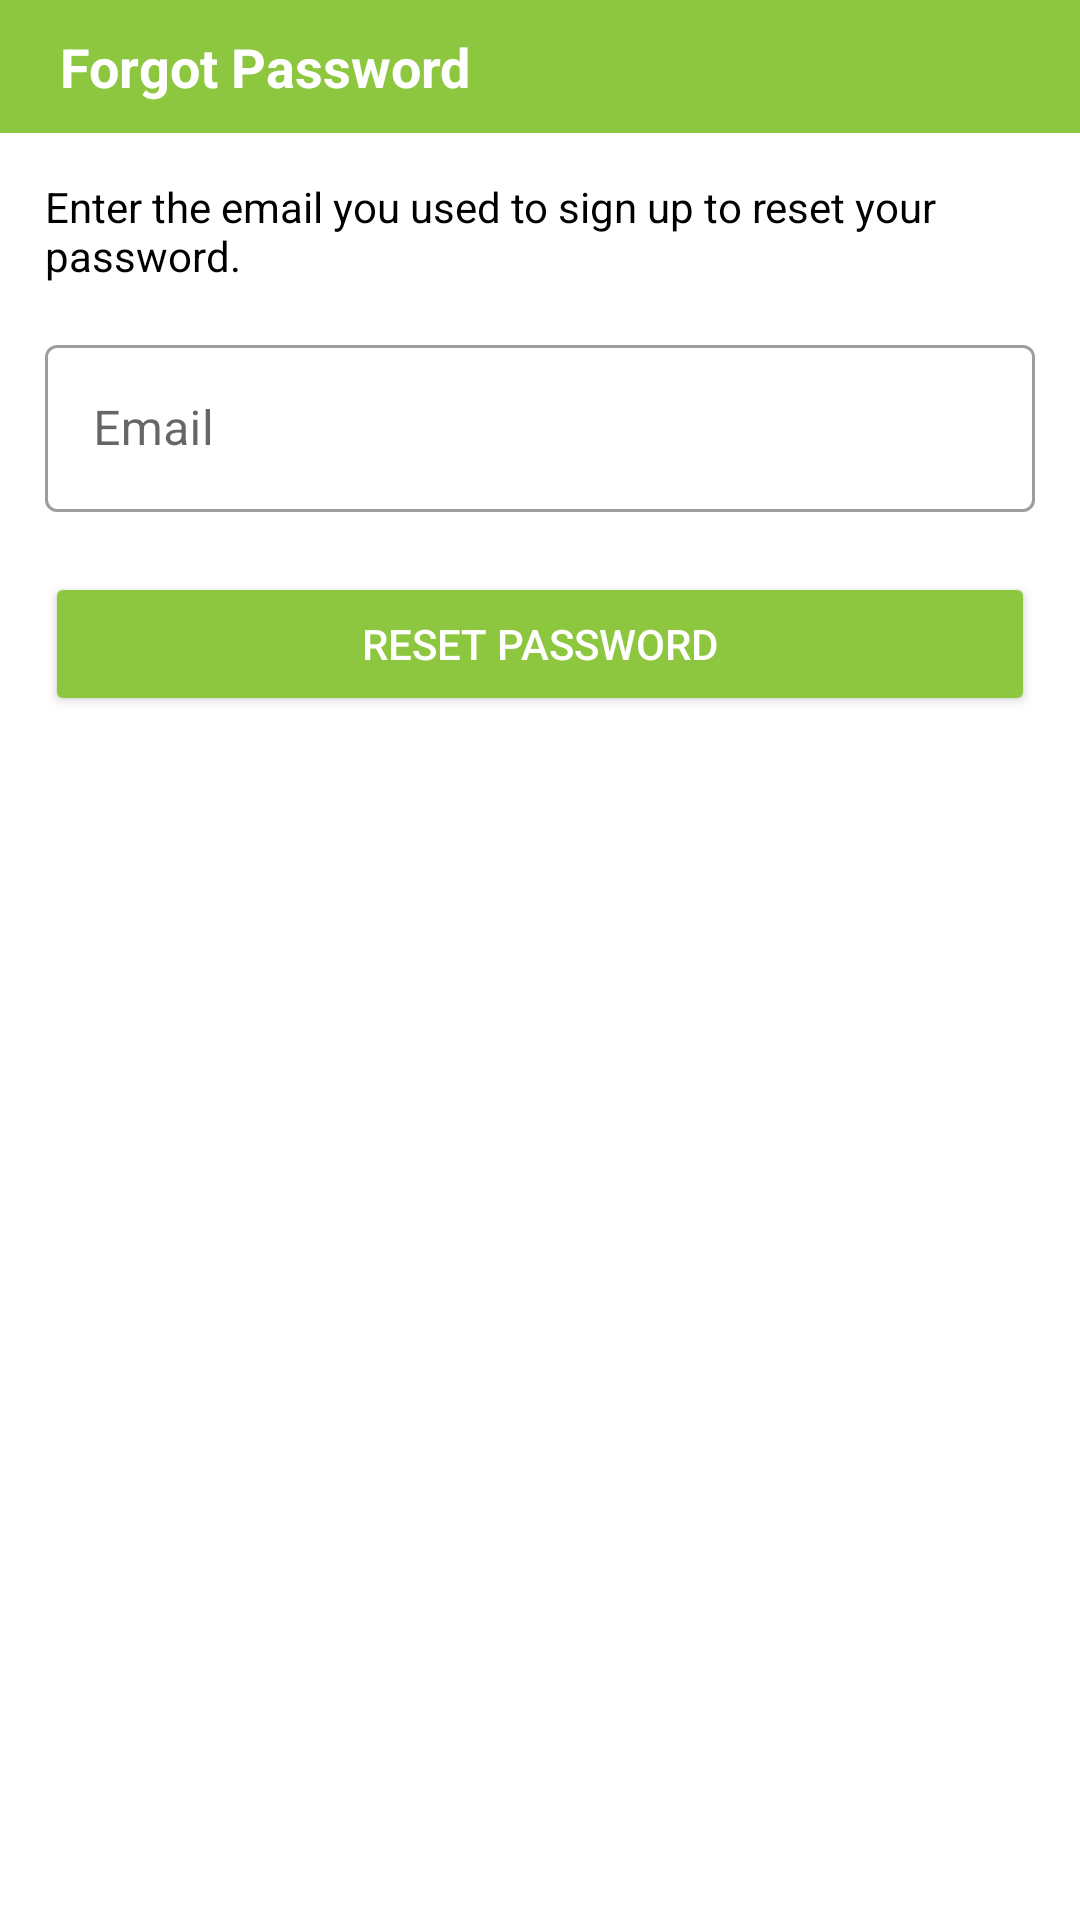

Android layout source for this screen:
<!-- AndroidManifest.xml: application theme Theme.OrlandoRecycle -->
<!-- res/layout/fragment_reset_password.xml -->
<?xml version="1.0" encoding="utf-8"?>
<LinearLayout
    xmlns:android="http://schemas.android.com/apk/res/android"
    xmlns:app="http://schemas.android.com/apk/res-auto"
    android:orientation="vertical"
    android:layout_width="match_parent"
    android:layout_height="match_parent">

    <RelativeLayout
        android:layout_width="match_parent"
        android:layout_height="wrap_content"
        android:background="@color/green"
        android:paddingTop="10dp"
        android:paddingBottom="10dp"
        android:paddingStart="20dp"
        android:paddingEnd="20dp">

        <TextView
            android:id="@+id/contactTitle"
            android:layout_width="wrap_content"
            android:layout_height="wrap_content"
            android:layout_alignParentStart="true"
            android:layout_centerInParent="true"
            android:text="@string/forgot_password"
            android:textColor="@color/white"
            android:textSize="18sp"
            android:textStyle="bold"
            android:layout_marginEnd="10dp" />

        <ImageButton
            android:id="@+id/closeButton"
            android:layout_width="wrap_content"
            android:layout_height="wrap_content"
            android:layout_marginStart="189dp"
            android:layout_toEndOf="@+id/contactTitle"
            android:backgroundTint="@color/green"
            app:tint="@color/white"
            android:contentDescription="@string/close_button"
            android:src="@drawable/baseline_close_24" />

    </RelativeLayout>



    <TextView
        android:layout_width="wrap_content"
        android:layout_height="wrap_content"
        android:layout_margin="15dp"
        android:text="@string/forgot_password_message" />

    <com.google.android.material.textfield.TextInputLayout
        android:id="@+id/emailForgotPasswordTIL"
        style="@style/Widget.MaterialComponents.TextInputLayout.OutlinedBox"
        android:layout_width="match_parent"
        android:layout_height="wrap_content"
        android:layout_marginStart="15dp"
        android:layout_marginEnd="15dp"
        android:hint="@string/prompt_email"
        app:boxBackgroundMode="outline"
        app:endIconMode="clear_text">

        <com.google.android.material.textfield.TextInputEditText
            android:id="@+id/signupEmailText"
            android:layout_width="match_parent"
            android:layout_height="wrap_content"
            android:gravity="start|center_vertical"
            android:inputType="textEmailAddress"
            android:textColor="@color/black" />
    </com.google.android.material.textfield.TextInputLayout>

    <Button
        android:id="@+id/resetPasswordButton"
        android:layout_width="match_parent"
        android:layout_height="wrap_content"
        android:layout_gravity="center"
        android:layout_marginStart="15dp"
        android:layout_marginTop="20dp"
        android:layout_marginEnd="15dp"
        android:gravity="center"
        android:text="@string/reset_password"
        android:backgroundTint="@color/green"
        android:textColor="@color/white"/>

    <TextView
        android:id="@+id/reset_not_available_errorTextView"
        android:layout_width="wrap_content"
        android:layout_height="wrap_content"
        android:textColor="@color/red"
        android:text="@string/feature_not_available"
        android:textSize="16sp"
        android:layout_marginTop="10dp"
        android:layout_marginStart="20dp"
        android:visibility="gone" />

</LinearLayout>
<!-- resources referenced by this layout -->
<resources>
  <color name="black">#FF000000</color>
  <color name="green">#8dc63f</color>
  <color name="red">#FF0000</color>
  <color name="white">#FFFFFFFF</color>
  <string name="close_button">Close Button</string>
  <string name="feature_not_available">This feature is not available</string>
  <string name="forgot_password">Forgot Password</string>
  <string name="forgot_password_message">Enter the email you used to sign up to reset your password.</string>
  <string name="prompt_email">Email</string>
  <string name="reset_password">Reset Password</string>
  <style name="Theme.OrlandoRecycle" parent="Base.Theme.OrlandoRecycle" />
  <style name="Base.Theme.OrlandoRecycle" parent="Theme.MaterialComponents.Light.NoActionBar">
          <item name="colorPrimary">@color/dark_green</item>
          <item name="colorPrimaryDark">@color/green</item>
          <item name="colorOnPrimary">@color/white</item>
          
          <item name="colorSecondary">@color/black</item>
          <item name="colorSecondaryVariant">@color/black</item>
          <item name="colorOnSecondary">@color/white</item>
          
          <item name="android:statusBarColor">@color/white</item>
          
          <item name="android:textColor">@color/black</item>
          <item name="android:textColorHint">@color/light_gray</item>
  
          
          <item name="android:windowLightStatusBar">true</item>
  
  
  
      </style>
  <color name="dark_green">#397245</color>
  <color name="light_gray">#D3D3D3</color>
</resources>
